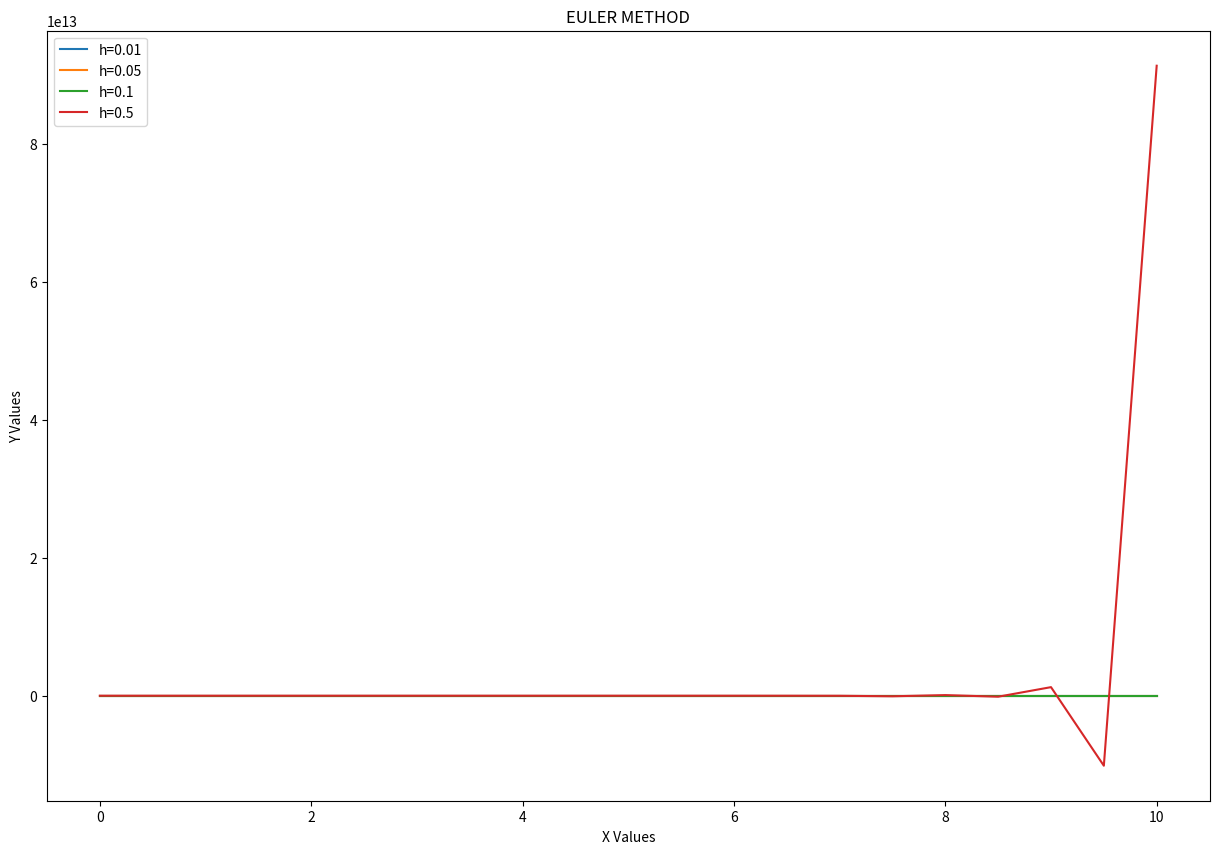
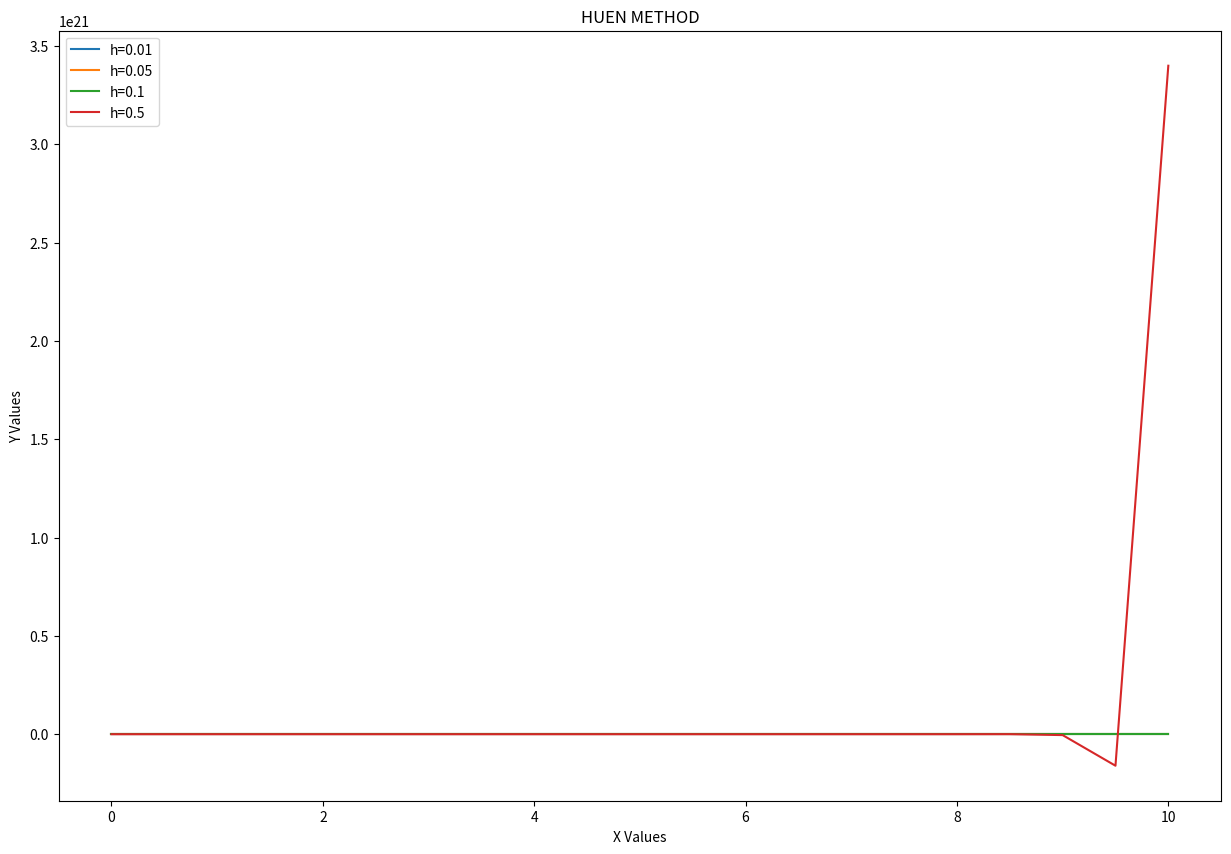
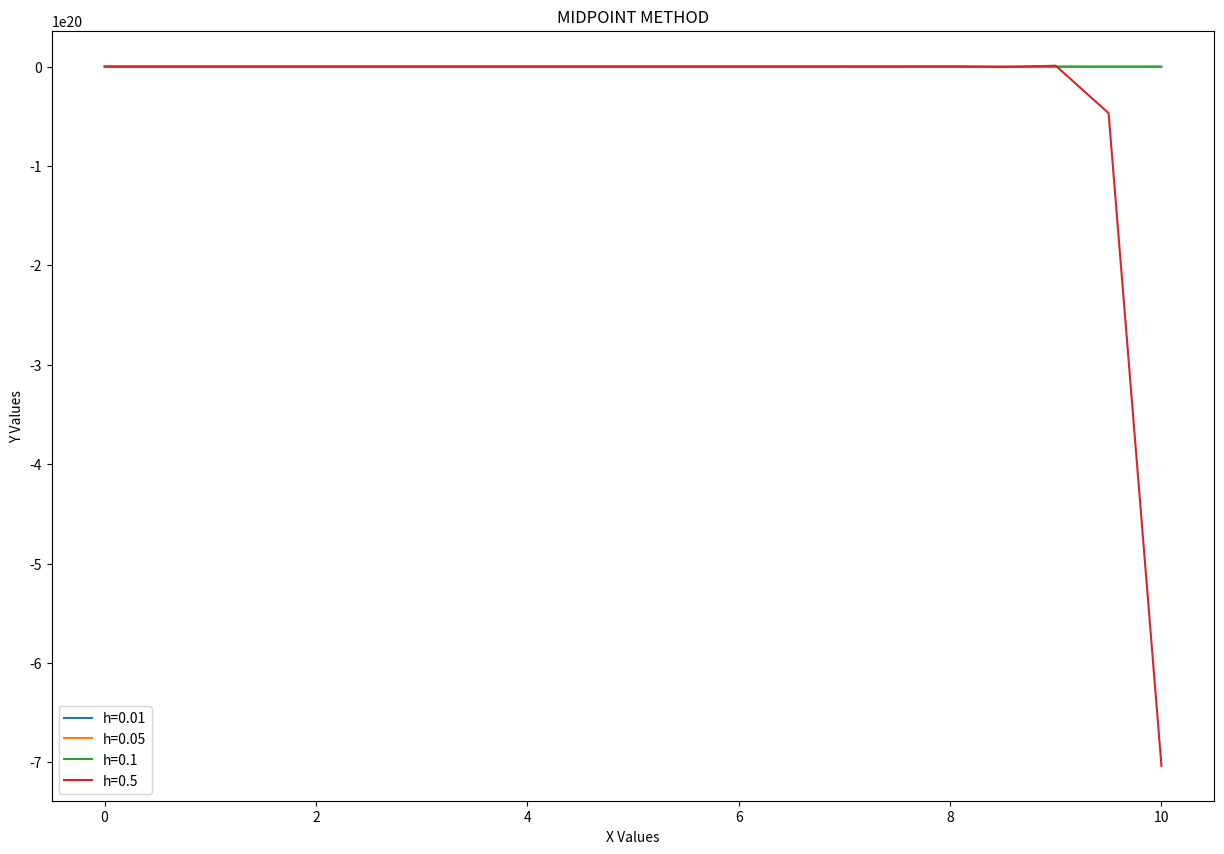
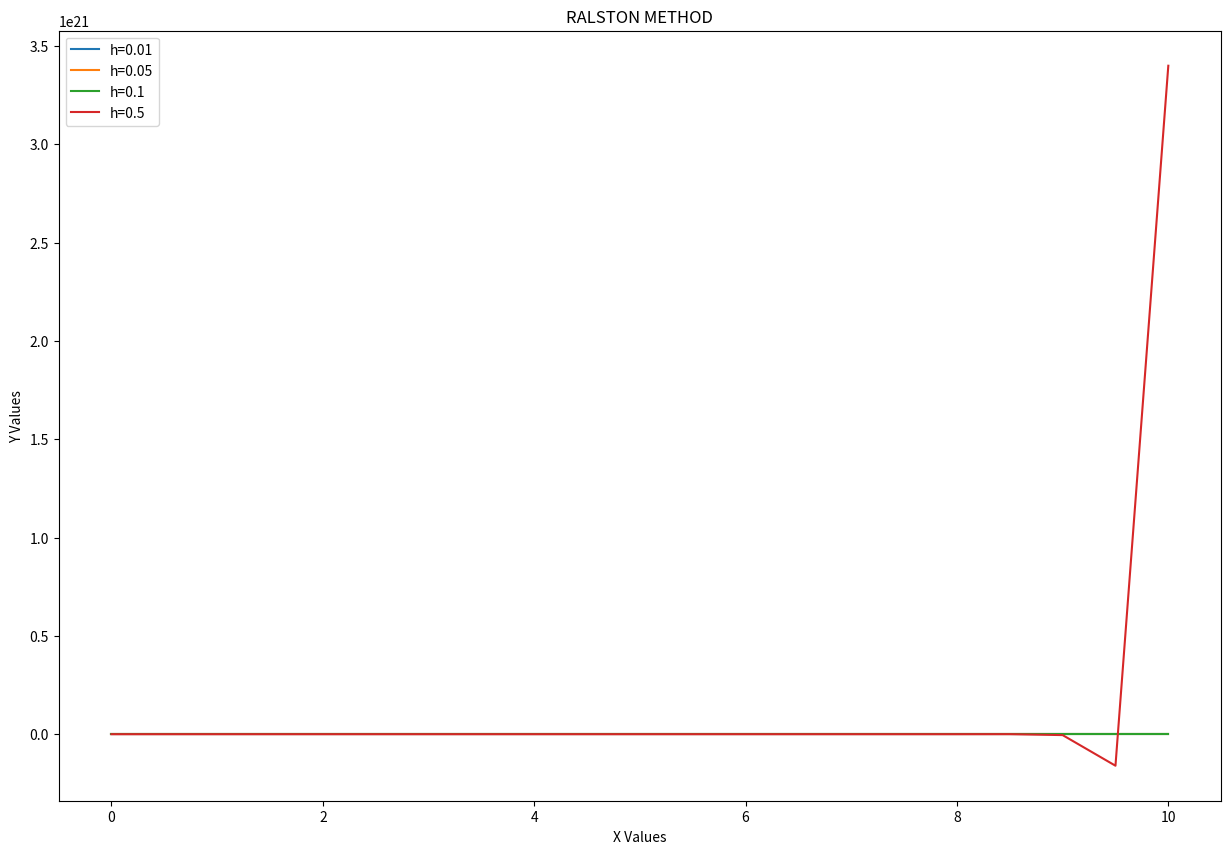
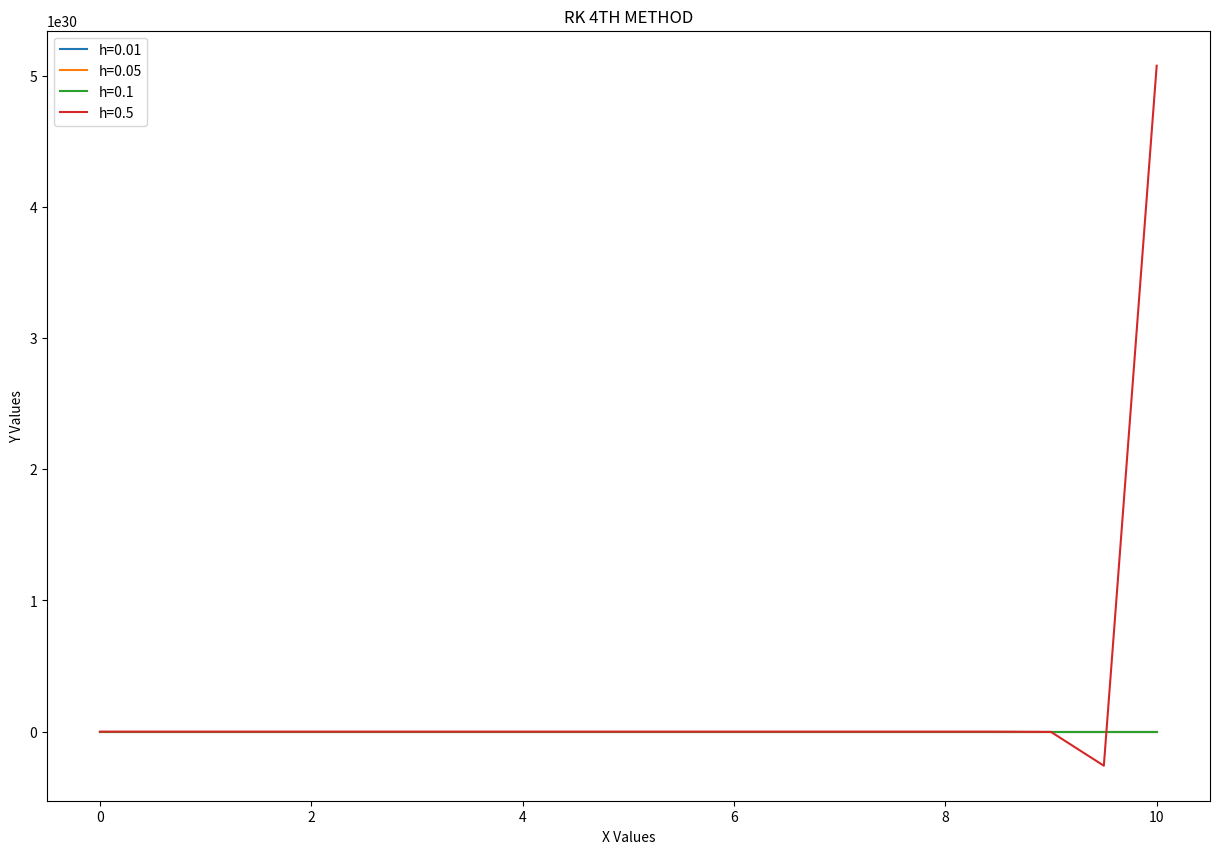
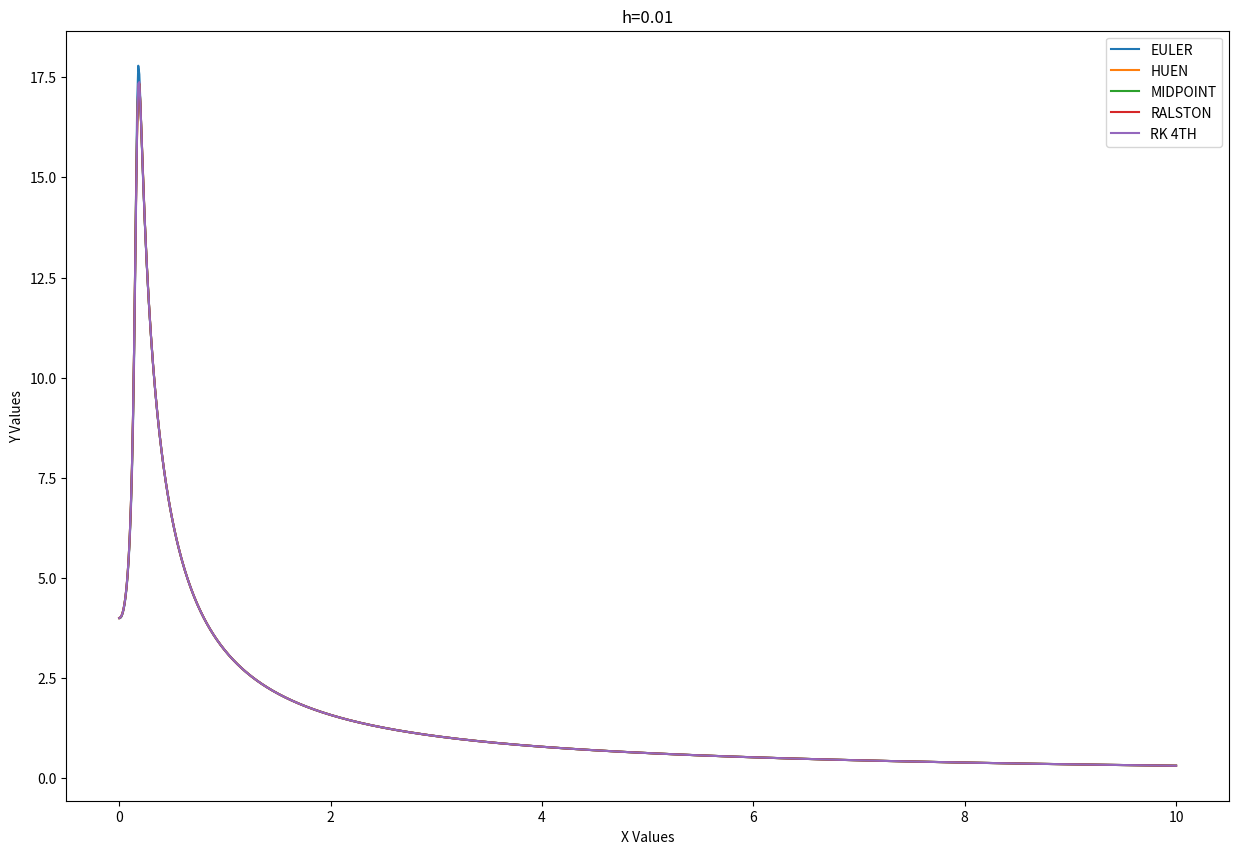
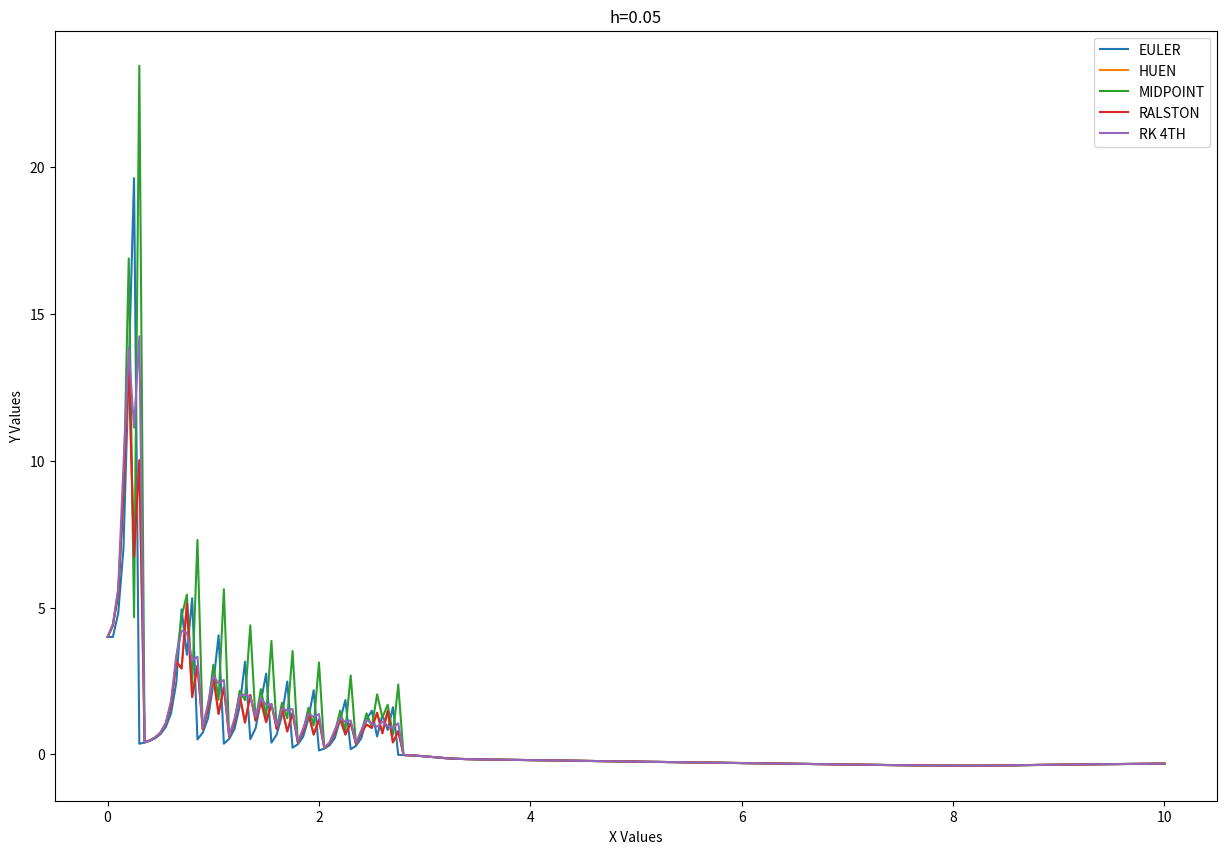
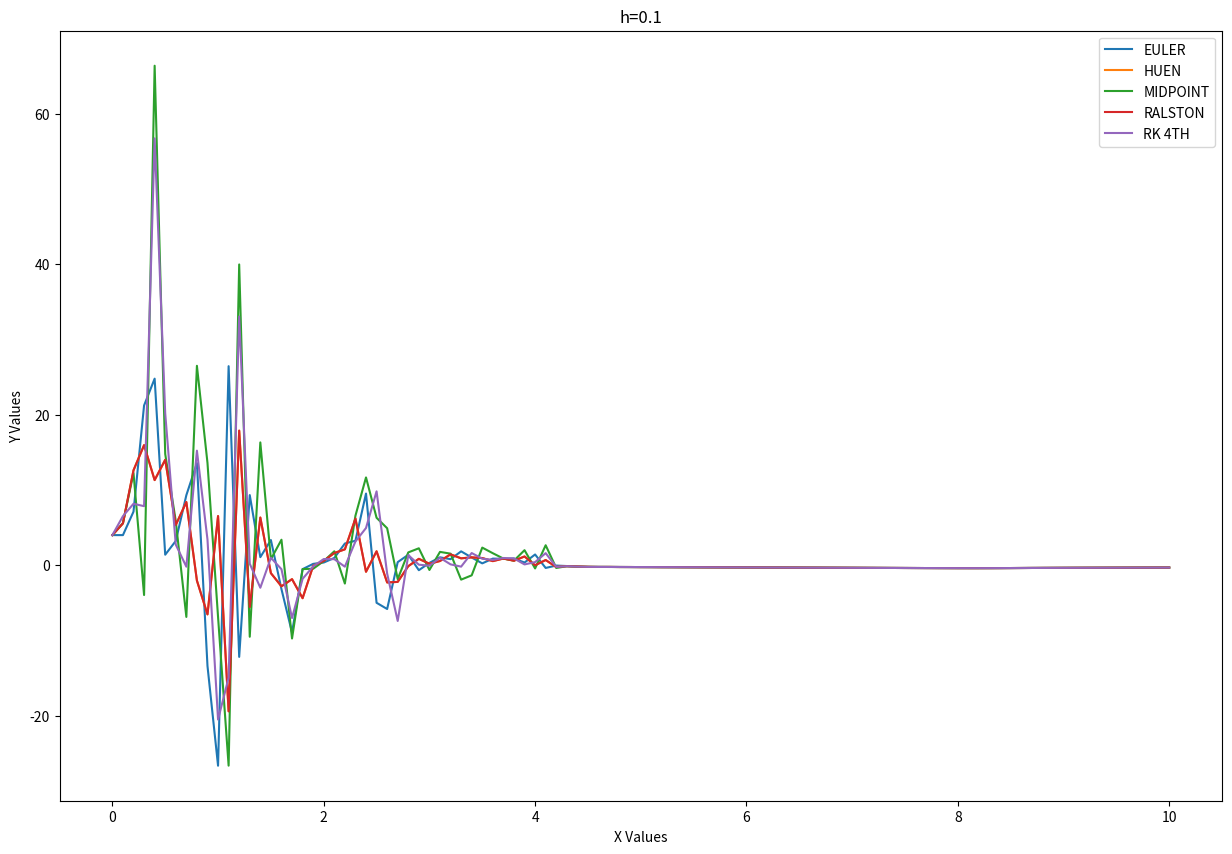
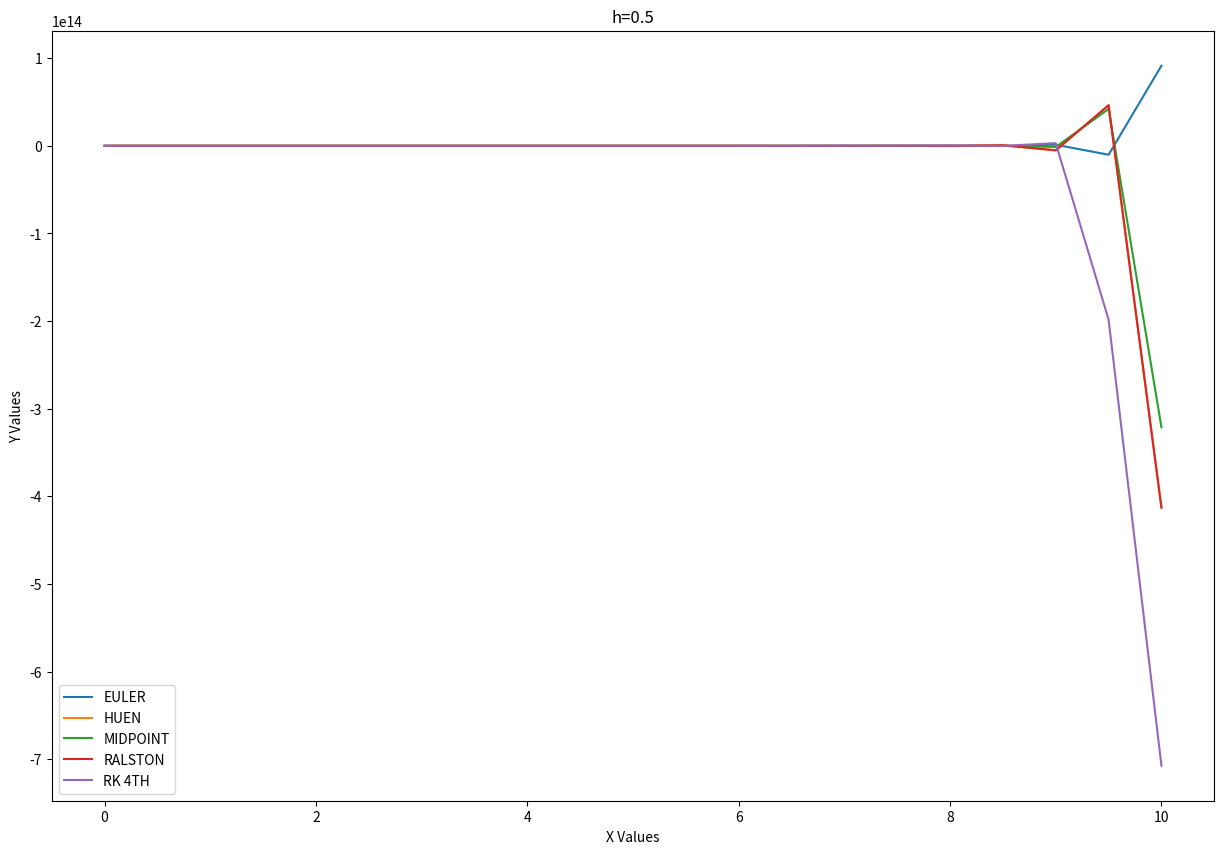

Reproduce these figures in Python, in order.
import numpy as np
import matplotlib.pyplot as plt
pi = 3.1416
def f(x,y):
    return (x+20*y)*(np.sin(x*y))

def euler(xi, yi, h):
    return yi + h*f(xi,yi)

def RK_2nd(xi, yi, a2, h):
    a1 = 1 - a2
    p1 = 0.5/a2
    q11 = 0.5/a2
    
    k1 = f(xi, yi)
    k2 = f(xi + p1*h, yi + q11*k1*h)
    return yi + (a1*k1 + a2*k2)*h

def huen(xi, yi, h):
    return RK_2nd(xi, yi, 0.5, h)

def midpoint(xi, yi, h):
    return RK_2nd(xi, yi, 1, h)

def ralston(xi, yi, h):
    return RK_2nd(xi, yi, 0.5, h)

def RK_4th(xi,yi,h):
    k1 = f(xi, yi)
    k2 = f(xi + 0.5*h, yi + 0.5*k1*h)
    k3 = f(xi + 0.5*h, yi +0.5*k2*h)
    k4 = f(xi + h, yi + k3*h)
    return yi + (k1+2*k2+2*k3+k4)*(1/6)*h
    

x1=[]
x2=[]
x3=[]
x4=[]
y1=[]
y2=[]
y3=[]
y4=[]
y=[]
yhuen=[]
ymidpoint=[]
yralston=[]
yrk4th=[]
x=[]
y1.append(4)
y2.append(4)
y3.append(4)
y4.append(4)

for i in np.arange(0, 10+0.01, 0.01):
    x1.append(i)
for i in np.arange(0, 10+0.05, 0.05):
    x2.append(i)
for i in np.arange(0, 10+0.1, 0.1):
    x3.append(i)
for i in np.arange(0, 10+0.5, 0.5):
    x4.append(i)
    
for i in range(1, len(x1)):
    y1.append(euler(x1[i-1], y1[i-1], 0.01))
for i in range(1, len(x2)):
    y2.append(euler(x2[i-1], y2[i-1], 0.05))
for i in range(1, len(x3)):
    y3.append(euler(x3[i-1], y3[i-1], 0.1))
for i in range(1, len(x4)):
    y4.append(euler(x4[i-1], y4[i-1], 0.5))
plt.figure(figsize=(15,10))
plt.plot(x1,y1, label="h=0.01")
plt.plot(x2,y2, label="h=0.05")
plt.plot(x3,y3, label="h=0.1")
plt.plot(x4,y4, label="h=0.5")
plt.title("EULER METHOD")
plt.xlabel("X Values")
plt.ylabel("Y Values")
plt.legend()


y1.clear()
y2.clear()
y3.clear()
y4.clear()


y1.append(4)
y2.append(4)
y3.append(4)
y4.append(4)

for i in range(1, len(x1)):
    y1.append(huen(x1[i-1], y1[i-1], 0.01))
for i in range(1, len(x2)):
    y2.append(huen(x2[i-1], y2[i-1], 0.05))
for i in range(1, len(x3)):
    y3.append(huen(x3[i-1], y3[i-1], 0.1))
for i in range(1, len(x4)):
    y4.append(huen(x4[i-1], y4[i-1], 0.5))
plt.figure(figsize=(15,10))
plt.plot(x1,y1, label="h=0.01")
plt.plot(x2,y2, label="h=0.05")
plt.plot(x3,y3, label="h=0.1")
plt.plot(x4,y4, label="h=0.5")
plt.title("HUEN METHOD")
plt.xlabel("X Values")
plt.ylabel("Y Values")
plt.legend()

y1.clear()
y2.clear()
y3.clear()
y4.clear()


y1.append(4)
y2.append(4)
y3.append(4)
y4.append(4)

for i in range(1, len(x1)):
    y1.append(midpoint(x1[i-1], y1[i-1], 0.01))
for i in range(1, len(x2)):
    y2.append(midpoint(x2[i-1], y2[i-1], 0.05))
for i in range(1, len(x3)):
    y3.append(midpoint(x3[i-1], y3[i-1], 0.1))
for i in range(1, len(x4)):
    y4.append(midpoint(x4[i-1], y4[i-1], 0.5))
plt.figure(figsize=(15,10))
plt.plot(x1,y1, label="h=0.01")
plt.plot(x2,y2, label="h=0.05")
plt.plot(x3,y3, label="h=0.1")
plt.plot(x4,y4, label="h=0.5")
plt.title("MIDPOINT METHOD")
plt.xlabel("X Values")
plt.ylabel("Y Values")
plt.legend()

y1.clear()
y2.clear()
y3.clear()
y4.clear()


y1.append(4)
y2.append(4)
y3.append(4)
y4.append(4)

for i in range(1, len(x1)):
    y1.append(ralston(x1[i-1], y1[i-1], 0.01))
for i in range(1, len(x2)):
    y2.append(ralston(x2[i-1], y2[i-1], 0.05))
for i in range(1, len(x3)):
    y3.append(ralston(x3[i-1], y3[i-1], 0.1))
for i in range(1, len(x4)):
    y4.append(ralston(x4[i-1], y4[i-1], 0.5))
plt.figure(figsize=(15,10))
plt.plot(x1,y1, label="h=0.01")
plt.plot(x2,y2, label="h=0.05")
plt.plot(x3,y3, label="h=0.1")
plt.plot(x4,y4, label="h=0.5")
plt.title("RALSTON METHOD")
plt.xlabel("X Values")
plt.ylabel("Y Values")
plt.legend()

y1.clear()
y2.clear()
y3.clear()
y4.clear()

y1.append(4)
y2.append(4)
y3.append(4)
y4.append(4)


for i in range(1, len(x1)):
    y1.append(RK_4th(x1[i-1], y1[i-1], 0.01))
for i in range(1, len(x2)):
    y2.append(RK_4th(x2[i-1], y2[i-1], 0.05))
for i in range(1, len(x3)):
    y3.append(RK_4th(x3[i-1], y3[i-1], 0.1))
for i in range(1, len(x4)):
    y4.append(RK_4th(x4[i-1], y4[i-1], 0.5))
plt.figure(figsize=(15,10))
plt.plot(x1,y1, label="h=0.01")
plt.plot(x2,y2, label="h=0.05")
plt.plot(x3,y3, label="h=0.1")
plt.plot(x4,y4, label="h=0.5")
plt.title("RK 4TH METHOD")
plt.xlabel("X Values")
plt.ylabel("Y Values")
plt.legend()


x.clear()
y.clear()
yhuen.clear()
ymidpoint.clear()
yralston.clear()
yrk4th.clear()

y.append(4)
yhuen.append(4)
ymidpoint.append(4)
yralston.append(4)
yrk4th.append(4)
for i in np.arange(0, 10+0.01, 0.01):
    x.append(i)
for i in range(1, len(x)):
    y.append(euler(x[i-1], y[i-1], 0.01))
    yhuen.append(huen(x[i-1], y[i-1], 0.01))
    ymidpoint.append(midpoint(x[i-1], y[i-1], 0.01))
    yralston.append(ralston(x[i-1], y[i-1], 0.01))
    yrk4th.append(RK_4th(x[i-1], y[i-1], 0.01))
plt.figure(figsize=(15,10))
plt.plot(x,y, label="EULER")
plt.plot(x,yhuen, label="HUEN")
plt.plot(x,ymidpoint, label="MIDPOINT")
plt.plot(x,yralston, label="RALSTON")
plt.plot(x,yrk4th, label="RK 4TH")
plt.title("h=0.01")
plt.xlabel("X Values")
plt.ylabel("Y Values")
plt.legend()

plt.figure(figsize=(15,10))

x.clear()
y.clear()
yhuen.clear()
ymidpoint.clear()
yralston.clear()
yrk4th.clear()

y.append(4)
yhuen.append(4)
ymidpoint.append(4)
yralston.append(4)
yrk4th.append(4)
for i in np.arange(0, 10+0.05, 0.05):
    x.append(i)
for i in range(1, len(x)):
    y.append(euler(x[i-1], y[i-1], 0.05))
    yhuen.append(huen(x[i-1], y[i-1], 0.05))
    ymidpoint.append(midpoint(x[i-1], y[i-1], 0.05))
    yralston.append(ralston(x[i-1], y[i-1], 0.05))
    yrk4th.append(RK_4th(x[i-1], y[i-1], 0.05))
plt.plot(x,y, label="EULER")
plt.plot(x,yhuen, label="HUEN")
plt.plot(x,ymidpoint, label="MIDPOINT")
plt.plot(x,yralston, label="RALSTON")
plt.plot(x,yrk4th, label="RK 4TH")
plt.title("h=0.05")
plt.xlabel("X Values")
plt.ylabel("Y Values")
plt.legend()

plt.figure(figsize=(15,10))
x.clear()
y.clear()
yhuen.clear()
ymidpoint.clear()
yralston.clear()
yrk4th.clear()

y.append(4)
yhuen.append(4)
ymidpoint.append(4)
yralston.append(4)
yrk4th.append(4)
for i in np.arange(0, 10+0.1, 0.1):
    x.append(i)
for i in range(1, len(x)):
    y.append(euler(x[i-1], y[i-1], 0.1))
    yhuen.append(huen(x[i-1], y[i-1], 0.1))
    ymidpoint.append(midpoint(x[i-1], y[i-1], 0.1))
    yralston.append(ralston(x[i-1], y[i-1], 0.1))
    yrk4th.append(RK_4th(x[i-1], y[i-1], 0.1))
plt.plot(x,y, label="EULER")
plt.plot(x,yhuen, label="HUEN")
plt.plot(x,ymidpoint, label="MIDPOINT")
plt.plot(x,yralston, label="RALSTON")
plt.plot(x,yrk4th, label="RK 4TH")
plt.title("h=0.1")
plt.xlabel("X Values")
plt.ylabel("Y Values")
plt.legend()

plt.figure(figsize=(15,10))
x.clear()
y.clear()
yhuen.clear()
ymidpoint.clear()
yralston.clear()
yrk4th.clear()

y.append(4)
yhuen.append(4)
ymidpoint.append(4)
yralston.append(4)
yrk4th.append(4)
for i in np.arange(0, 10+0.5, 0.5):
    x.append(i)
for i in range(1, len(x)):
    y.append(euler(x[i-1], y[i-1], 0.5))
    yhuen.append(huen(x[i-1], y[i-1], 0.5))
    ymidpoint.append(midpoint(x[i-1], y[i-1], 0.5))
    yralston.append(ralston(x[i-1], y[i-1], 0.5))
    yrk4th.append(RK_4th(x[i-1], y[i-1], 0.5))
plt.plot(x,y, label="EULER")
plt.plot(x,yhuen, label="HUEN")
plt.plot(x,ymidpoint, label="MIDPOINT")
plt.plot(x,yralston, label="RALSTON")
plt.plot(x,yrk4th, label="RK 4TH")
plt.title("h=0.5")
plt.xlabel("X Values")
plt.ylabel("Y Values")
plt.legend()
